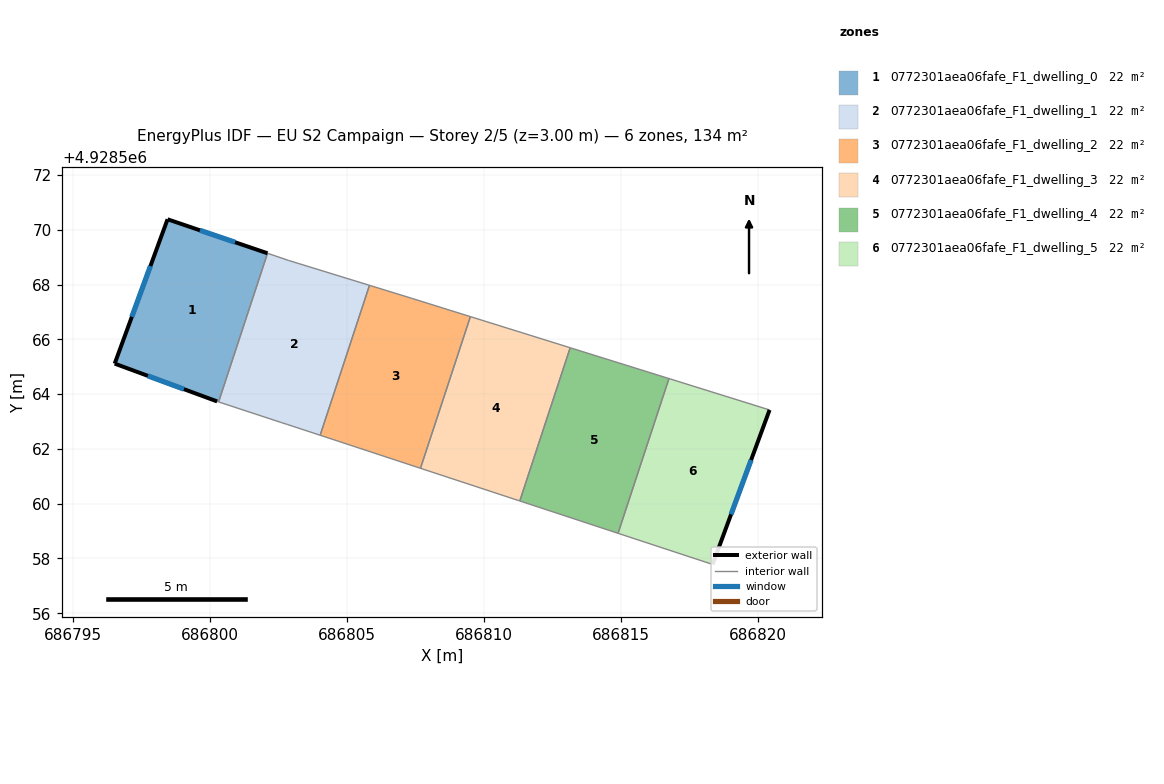
=== STOREY PLAN SPEC (per zone: floor XY polygon, exterior-wall plan segments, windows/doors) ===
zone 1: 0772301aea06fafe_F1_dwelling_0  (22.4 m²)
  floor: (686800.31, 4928563.72) (686802.10, 4928569.14) (686798.45, 4928570.38) (686796.52, 4928565.11) (686800.26, 4928563.73)
  exterior wall: (686798.45, 4928570.38) – (686802.10, 4928569.14)  [3.9 m]
    window: (686799.63, 4928569.98) – (686800.91, 4928569.55)  [1.4 m²]
  exterior wall: (686800.26, 4928563.73) – (686796.52, 4928565.11)  [4.0 m]
    window: (686799.05, 4928564.18) – (686797.73, 4928564.67)  [1.5 m²]
  exterior wall: (686796.52, 4928565.11) – (686798.45, 4928570.38)  [5.6 m]
    window: (686797.14, 4928566.82) – (686797.82, 4928568.68)  [2.1 m²]
  interior walls: 2
zone 2: 0772301aea06fafe_F1_dwelling_1  (22.4 m²)
  floor: (686804.02, 4928562.50) (686805.82, 4928567.97) (686802.86, 4928568.88) (686802.10, 4928569.14) (686800.31, 4928563.72) (686802.60, 4928562.96) (686802.82, 4928562.89)
  interior walls: 7
zone 3: 0772301aea06fafe_F1_dwelling_2  (22.4 m²)
  floor: (686807.68, 4928561.29) (686809.50, 4928566.83) (686807.35, 4928567.50) (686805.82, 4928567.97) (686804.02, 4928562.50)
  interior walls: 5
zone 4: 0772301aea06fafe_F1_dwelling_3  (22.4 m²)
  floor: (686811.31, 4928560.10) (686813.15, 4928565.69) (686809.50, 4928566.83) (686807.68, 4928561.29)
  interior walls: 4
zone 5: 0772301aea06fafe_F1_dwelling_4  (22.4 m²)
  floor: (686814.90, 4928558.92) (686816.75, 4928564.57) (686813.15, 4928565.69) (686811.31, 4928560.10)
  interior walls: 4
zone 6: 0772301aea06fafe_F1_dwelling_5  (22.4 m²)
  floor: (686818.35, 4928557.78) (686820.43, 4928563.42) (686816.75, 4928564.57) (686814.90, 4928558.92)
  exterior wall: (686820.43, 4928563.42) – (686818.35, 4928557.78)  [6.0 m]
    window: (686819.75, 4928561.59) – (686819.02, 4928559.61)  [2.2 m²]
  interior walls: 3

=== DERIVED (storey summary) ===
Building: EU S2 Campaign
Storey: 2 of 5  (floor level z = 3.00 m)
Storey gross floor area: 134.1 m²
Zones on this storey: 6
  - 0772301aea06fafe_F1_dwelling_0: floor 22.4 m²; exterior wall 13.5 m (40.4 m²); 3 window(s) 5.0 m²; WWR 12.4%
  - 0772301aea06fafe_F1_dwelling_1: floor 22.4 m²
  - 0772301aea06fafe_F1_dwelling_2: floor 22.4 m²
  - 0772301aea06fafe_F1_dwelling_3: floor 22.4 m²
  - 0772301aea06fafe_F1_dwelling_4: floor 22.4 m²
  - 0772301aea06fafe_F1_dwelling_5: floor 22.4 m²; exterior wall 6.0 m (18.0 m²); 1 window(s) 2.2 m²; WWR 12.4%
Zone adjacency (shared interzone walls):
  - 0772301aea06fafe_F1_dwelling_0 ↔ 0772301aea06fafe_F1_dwelling_1
  - 0772301aea06fafe_F1_dwelling_1 ↔ 0772301aea06fafe_F1_dwelling_2
  - 0772301aea06fafe_F1_dwelling_2 ↔ 0772301aea06fafe_F1_dwelling_3
  - 0772301aea06fafe_F1_dwelling_3 ↔ 0772301aea06fafe_F1_dwelling_4
  - 0772301aea06fafe_F1_dwelling_4 ↔ 0772301aea06fafe_F1_dwelling_5